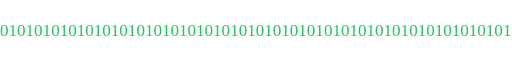
t = 0.00 s
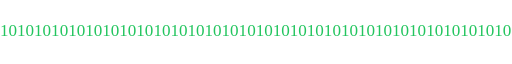
t = 0.50 s
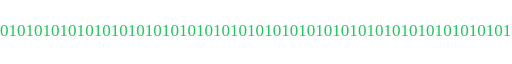
t = 1.00 s
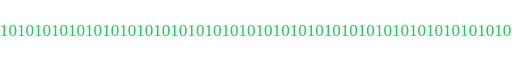
t = 1.50 s

The animated SVG that drew these frames (rendered in a browser with its animation timeline set to each time). Animation: 1 SMIL element (animate=1); one cycle of 2.00 s, repeats indefinitely.

<svg xmlns="http://www.w3.org/2000/svg" viewBox="0 0 600 50" width="100%">
  <text x="0" y="30" fill="#22c55e" font-size="20">
    010101010101010101010101010101010101010101010101010101010101010101010101010101010101010101
    <animate attributeName="x" values="0;-200" dur="2s" repeatCount="indefinite"/>
  </text>
</svg>
